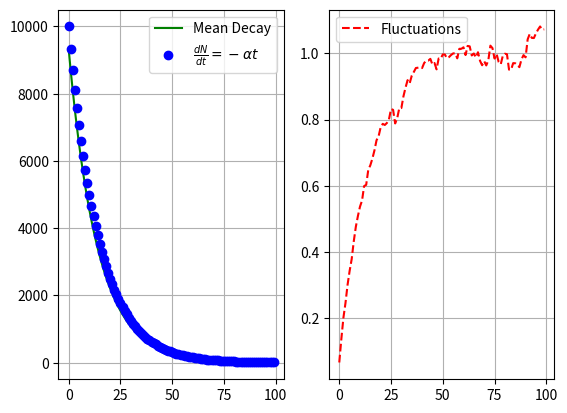

The script that saved this image:
"""
[redacted]
[redacted]
Description  : Radioactive Decay
[redacted]
"""

import numpy as np
import matplotlib.pyplot as plt

t_half = 10             # Half_Lifetime
alpha = np.log(2)/t_half
p = alpha                 #decay probability (success)
q = 1-p                 #survival probability(failure)

N=10000                 #initial no of atoms

def decay(N):
    population =[]
    for t in range(100):
        r = np.random.random(N)
        survival = np.sum(r<q)   #no of atoms survived
        population.append(survival)
        N = survival
    return population

mean_decay = np.mean(np.array([decay(N) for i in range(1000)]),axis=0)
std_decay = np.std(np.array([decay(N) for i in range(1000)]),axis=0)

T=range(100)
exact = N*np.exp(-alpha*T)
plt.subplot(1,2,1)
plt.plot(T,mean_decay,'-',c='g',label='Mean Decay')
plt.plot(T,exact,'o',c='b',label=r'$\frac{dN}{dt}=-\alpha t$')
plt.legend()
plt.grid()

plt.subplot(1,2,2)
plt.plot(T,std_decay**2/mean_decay,'--',c='r',label='Fluctuations')
plt.legend()
plt.grid()

plt.savefig('decay.pdf')
plt.show()

